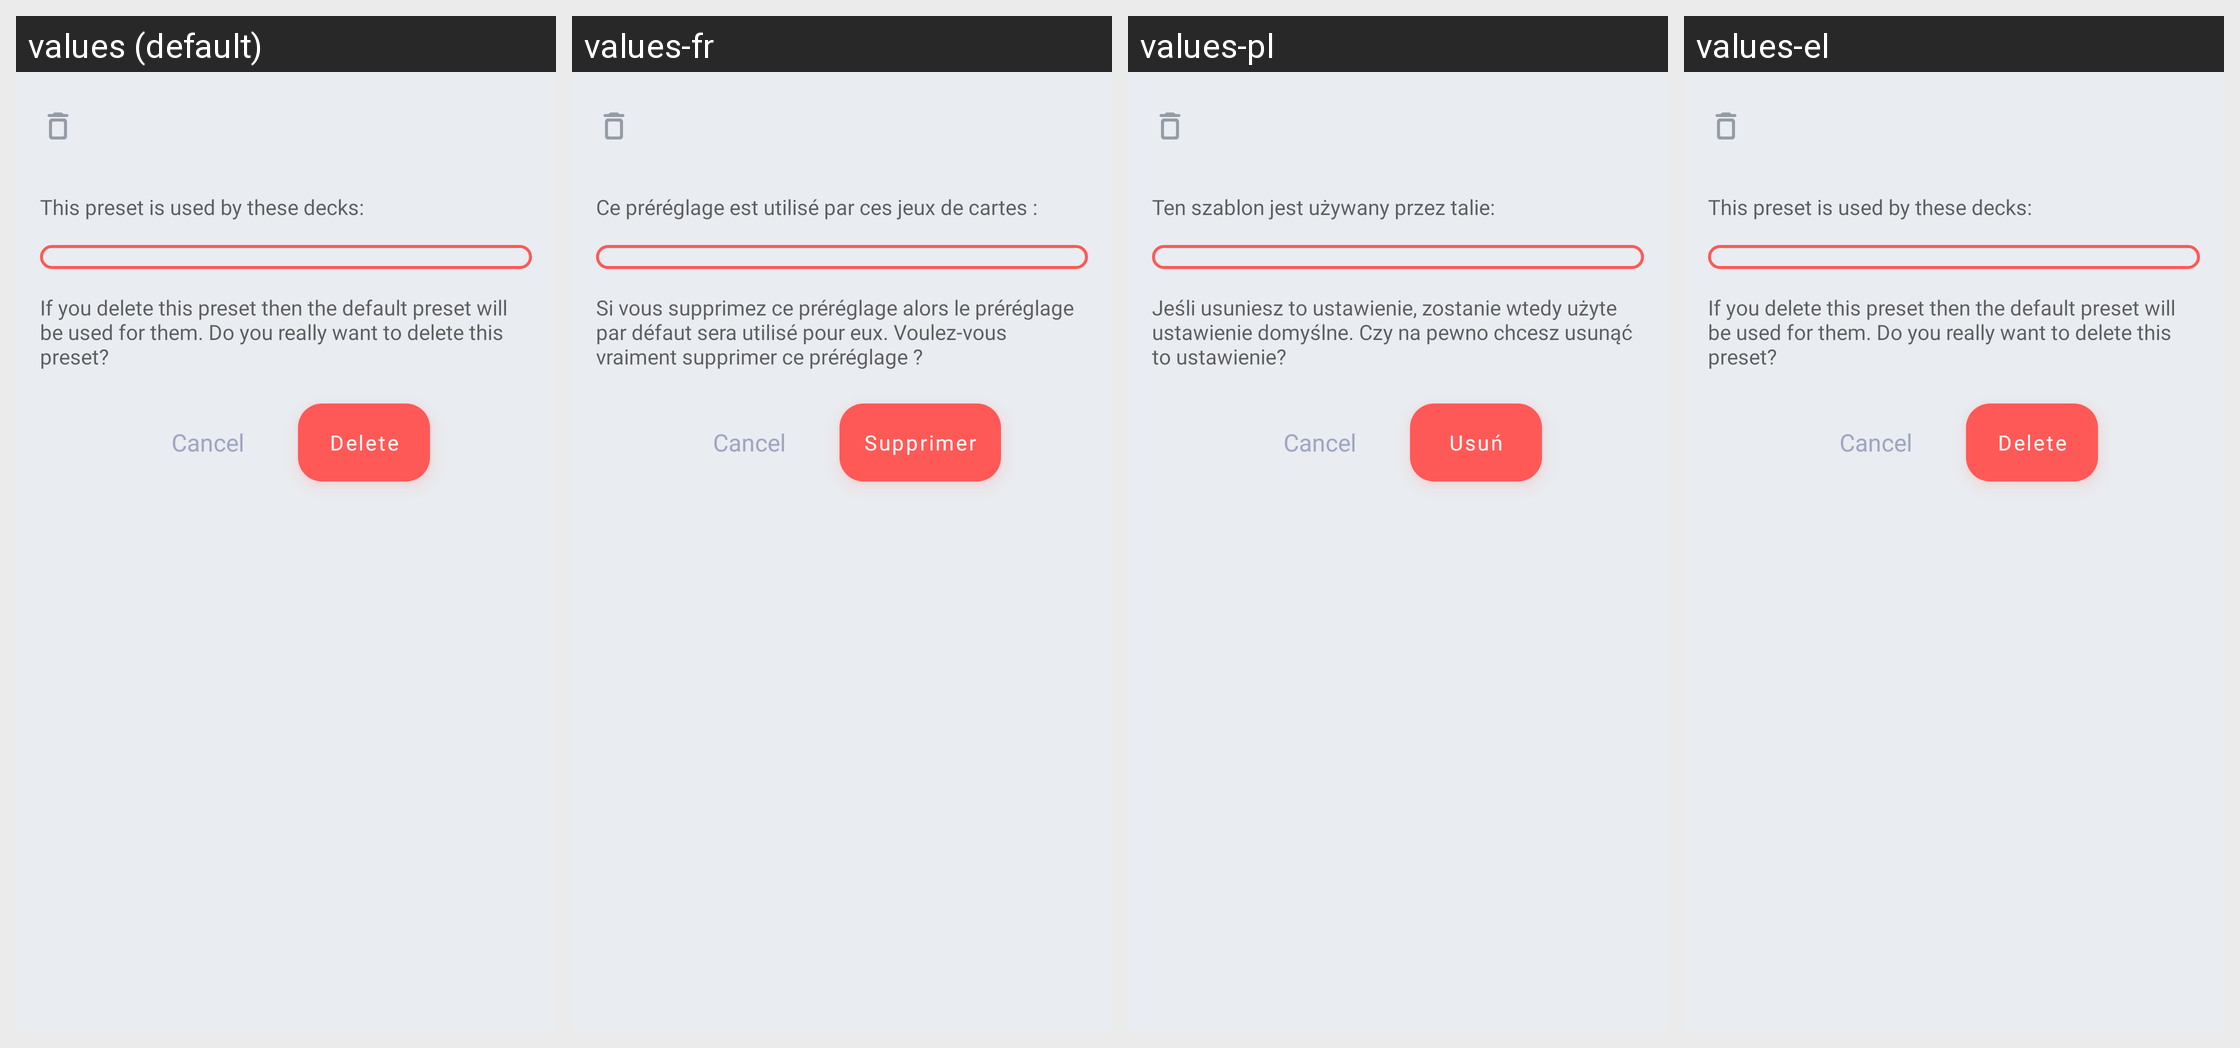

The same Android screen rendered under several of its app's locales, left to right. List the strings drawn on it with the default value and each locale's translation.
Android screen res/layout/dialog_remove_preset.xml rendered under 4 locales, left to right: values (default), values-fr, values-pl, values-el. Device: Nexus 5 (rendered at 1080×1920; each locale shown at half size, 540×960, under a caption strip naming it); theme AppTheme.
Other locales in the repository, not shown: values-cs, values-de, values-es, values-eu, values-hi, values-in, values-it, values-ne, values-nl, values-pt-rBR, values-pt-rPT, values-ru, values-tr, values-uk, values-vi, values-zh-rCN.
Strings drawn on this screen, with the default value and each locale's value (text and hints the layout hard-codes, and strings that could not be matched under every locale, appear in the picture but are not listed):

top_dialog_text_remove_preset
  values: This preset is used by these decks:
  values-fr: Ce préréglage est utilisé par ces jeux de cartes :
  values-pl: Ten szablon jest używany przez talie:
  values-el: This preset is used by these decks:

bottom_dialog_text_remove_preset
  values: If you delete this preset then the default preset will be used for them. Do you really want to delete this preset?
  values-fr: Si vous supprimez ce préréglage alors le préréglage par défaut sera utilisé pour eux. Voulez-vous vraiment supprimer ce préréglage ?
  values-pl: Jeśli usuniesz to ustawienie, zostanie wtedy użyte ustawienie domyślne. Czy na pewno chcesz usunąć to ustawienie?
  values-el: If you delete this preset then the default preset will be used for them. Do you really want to delete this preset?

button_delete
  values: Delete
  values-fr: Supprimer
  values-pl: Usuń
  values-el: Delete
